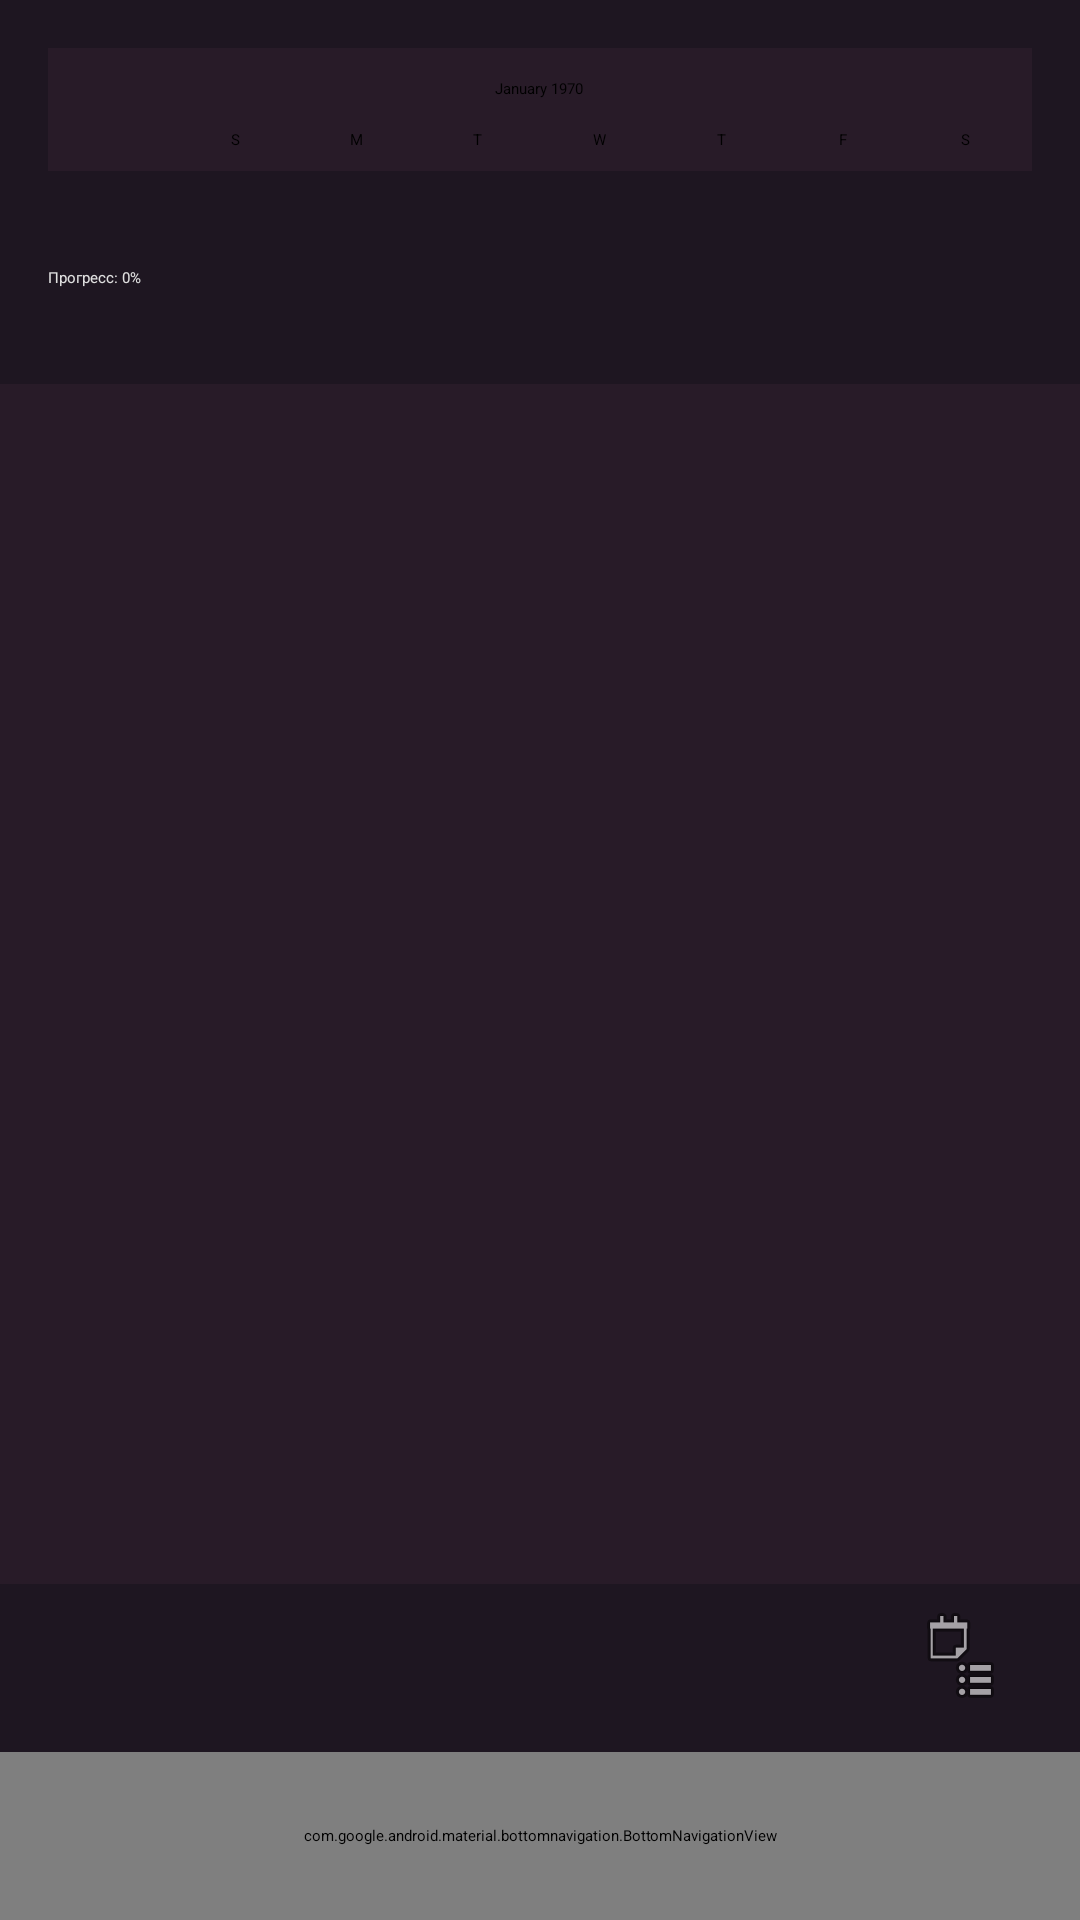

Reconstruct the res/layout file that produces this screen, plus the resources it refers to.
<!-- AndroidManifest.xml: application theme Theme.TodoList -->
<!-- res/layout/mainmenu.xml -->
<?xml version="1.0" encoding="utf-8"?>
<androidx.coordinatorlayout.widget.CoordinatorLayout
    xmlns:android="http://schemas.android.com/apk/res/android"
    xmlns:app="http://schemas.android.com/apk/res-auto"
    android:layout_width="match_parent"
    android:layout_height="match_parent"
    android:background="#1E1621"
    android:fitsSystemWindows="true">

    <androidx.constraintlayout.widget.ConstraintLayout
        android:id="@+id/mainmenu_root_layout"
        android:layout_width="match_parent"
        android:layout_height="match_parent"
        android:layout_marginBottom="56dp">

        
        <LinearLayout
            android:id="@+id/calendar_container"
            android:layout_width="0dp"
            android:layout_height="wrap_content"
            android:orientation="vertical"
            android:padding="16dp"
            app:layout_constraintTop_toTopOf="parent"
            app:layout_constraintStart_toStartOf="parent"
            app:layout_constraintEnd_toEndOf="parent">

            <CalendarView
                android:id="@+id/calendarView"
                android:layout_width="match_parent"
                android:layout_height="wrap_content"
                android:background="#281B28" />
        </LinearLayout>

        
        <LinearLayout
            android:id="@+id/progress_container"
            android:layout_width="0dp"
            android:layout_height="wrap_content"
            android:orientation="vertical"
            android:padding="16dp"
            app:layout_constraintTop_toBottomOf="@id/calendar_container"
            app:layout_constraintStart_toStartOf="parent"
            app:layout_constraintEnd_toEndOf="parent">

            <TextView
                android:id="@+id/progressTextView"
                android:layout_width="wrap_content"
                android:layout_height="wrap_content"
                android:text="Прогресс: 0%"
                android:textColor="#E0E0E0" />

            <ProgressBar
                android:id="@+id/taskProgressBar"
                style="?android:attr/progressBarStyleHorizontal"
                android:layout_width="match_parent"
                android:layout_height="16dp"
                android:max="100" />
        </LinearLayout>

        
        <androidx.recyclerview.widget.RecyclerView
            android:id="@+id/taskRecyclerView"
            android:layout_width="0dp"
            android:layout_height="0dp"
            android:padding="8dp"
            android:background="#281B28"
            app:layout_constraintTop_toBottomOf="@id/progress_container"
            app:layout_constraintBottom_toTopOf="@id/toggleViewButton"
            app:layout_constraintStart_toStartOf="parent"
            app:layout_constraintEnd_toEndOf="parent" />

        
        <ImageButton
            android:id="@+id/toggleViewButton"
            android:layout_width="wrap_content"
            android:layout_height="wrap_content"
            android:src="@android:drawable/ic_menu_agenda"
            android:contentDescription="Переключить вид"
            android:background="?attr/selectableItemBackgroundBorderless"
            app:tint="@android:color/white"
            android:padding="8dp"
            app:layout_constraintBottom_toBottomOf="parent"
            app:layout_constraintEnd_toEndOf="parent"
            android:layout_marginEnd="16dp"
            android:layout_marginBottom="8dp" />

    </androidx.constraintlayout.widget.ConstraintLayout>

    
    <com.google.android.material.bottomnavigation.BottomNavigationView
        android:id="@+id/bottomNavigationView"
        android:layout_width="match_parent"
        android:layout_height="56dp"
        android:layout_gravity="bottom"
        app:backgroundTint="#281B28"
        app:itemIconTint="@android:color/white"
        app:itemTextColor="@android:color/white"
        app:labelVisibilityMode="unlabeled"
        app:menu="@menu/bottom_nav_menu" />
</androidx.coordinatorlayout.widget.CoordinatorLayout>
<!-- resources referenced by this layout -->
<resources>

</resources>
